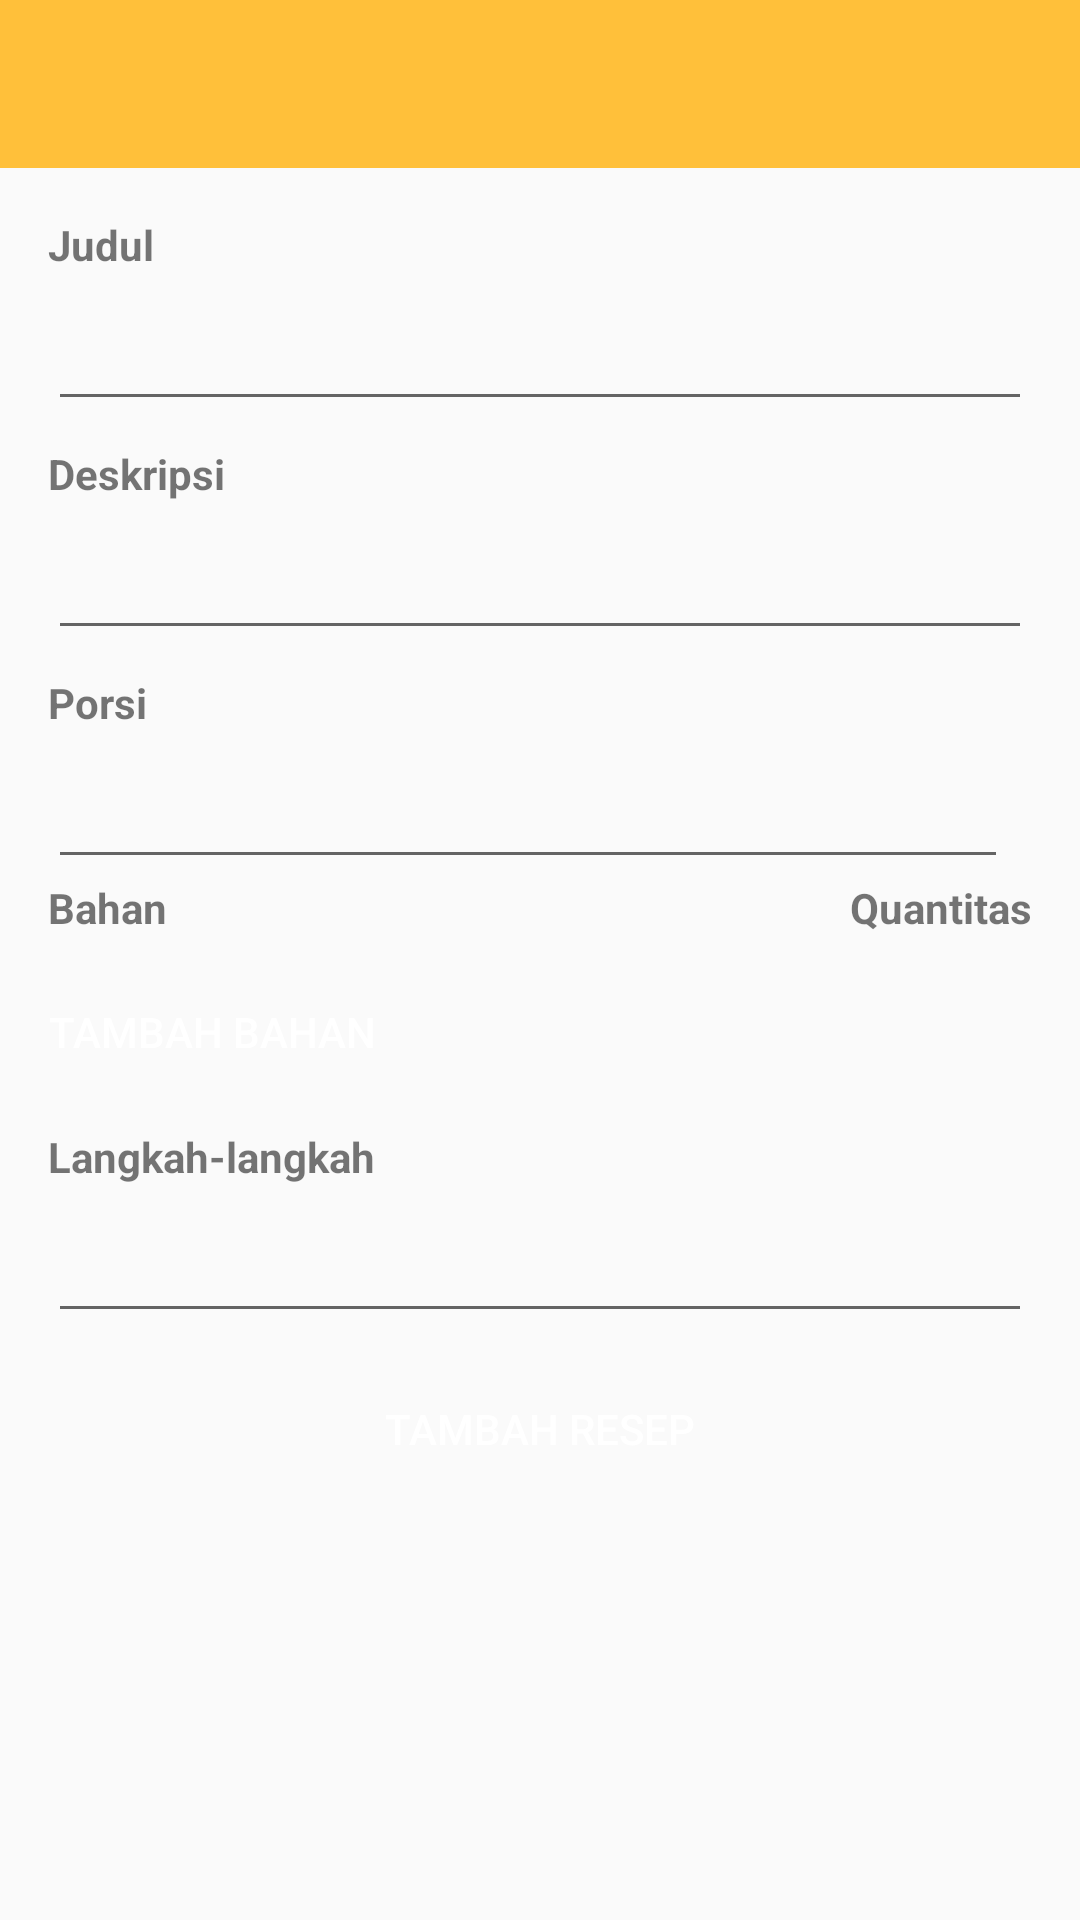

Reconstruct the res/layout file that produces this screen, plus the resources it refers to.
<!-- AndroidManifest.xml: application theme AppTheme -->
<!-- res/layout/activity_tambah_resep.xml -->
<?xml version="1.0" encoding="utf-8"?>
<ScrollView xmlns:android="http://schemas.android.com/apk/res/android"
    xmlns:tools="http://schemas.android.com/tools"
    android:layout_width="match_parent"
    android:layout_height="match_parent"
    xmlns:app="http://schemas.android.com/apk/res-auto"
    android:orientation="vertical"
    tools:context=".TambahResepActivity">


<LinearLayout
    android:layout_width="match_parent"
    android:layout_height="match_parent"
    android:orientation="vertical">



    <androidx.appcompat.widget.Toolbar
        android:id="@+id/toolbarResep"
        android:layout_width="match_parent"
        android:layout_height="wrap_content"
        android:background="?attr/colorPrimaryDark"
        android:minHeight="?attr/actionBarSize"
        android:theme="?attr/actionBarTheme"
        app:titleTextColor="#ffffff" />


    <TextView
        android:id="@+id/tv_judul"
        android:layout_width="wrap_content"
        android:layout_height="wrap_content"
        android:layout_marginStart="16dp"
        android:layout_marginLeft="16dp"
        android:layout_marginTop="16dp"
        android:text="Judul"
        android:textStyle="bold" />

    <EditText
        android:id="@+id/edt_judul"
        android:layout_width="match_parent"
        android:layout_height="wrap_content"
        android:layout_marginStart="16dp"
        android:layout_marginLeft="16dp"
        android:layout_marginTop="8dp"
        android:layout_marginEnd="16dp"
        android:layout_marginRight="16dp"
        android:inputType="text" />

    <TextView
        android:layout_width="wrap_content"
        android:layout_height="wrap_content"
        android:text="Deskripsi"
        android:textStyle="bold"
        android:layout_marginStart="16dp"
        android:layout_marginLeft="16dp"
        android:layout_marginRight="16dp"
        android:layout_marginTop="8dp"/>

    <EditText
        android:id="@+id/edt_deskripsi"
        android:layout_width="match_parent"
        android:layout_height="wrap_content"
        android:layout_marginStart="16dp"
        android:layout_marginLeft="16dp"
        android:layout_marginTop="8dp"
        android:layout_marginEnd="16dp"
        android:layout_marginRight="16dp"
        android:inputType="textMultiLine|text" />

    <LinearLayout
        android:layout_width="match_parent"
        android:layout_height="wrap_content"
        android:orientation="horizontal">

        <LinearLayout
            android:layout_width="match_parent"
            android:layout_height="wrap_content"
            android:layout_marginRight="8dp"
            android:layout_weight="8"
            android:orientation="vertical">

            <TextView
                android:layout_width="wrap_content"
                android:layout_height="wrap_content"
                android:text="Porsi"
                android:textStyle="bold"
                android:layout_marginStart="16dp"
                android:layout_marginLeft="16dp"
                android:layout_marginRight="8dp"
                android:layout_marginTop="8dp"/>

            <EditText
                android:id="@+id/edt_porsi"
                android:layout_width="match_parent"
                android:layout_height="wrap_content"
                android:layout_marginStart="16dp"
                android:layout_marginLeft="16dp"
                android:layout_marginTop="8dp"
                android:layout_marginEnd="16dp"
                android:layout_marginRight="8dp"
                android:inputType="number|text" />





        </LinearLayout>





    </LinearLayout>


    <androidx.constraintlayout.widget.ConstraintLayout
        android:id="@+id/linearLayout"
        android:layout_width="match_parent"
        android:layout_height="wrap_content"
        android:layout_weight="2">

        <TextView
            android:id="@+id/textView8"
            android:layout_width="wrap_content"
            android:layout_height="wrap_content"
            android:layout_marginStart="16dp"
            android:layout_marginLeft="16dp"
            android:text="Bahan"
            android:textStyle="bold"
            app:layout_constraintBottom_toBottomOf="parent"
            app:layout_constraintStart_toStartOf="parent"
            app:layout_constraintTop_toTopOf="parent" />

        <TextView
            android:layout_width="wrap_content"
            android:layout_height="wrap_content"
            android:layout_gravity="right"
            android:paddingRight="16dp"
            android:text="Quantitas"
            android:textStyle="bold"
            app:layout_constraintEnd_toEndOf="parent"
            app:layout_constraintTop_toTopOf="parent" />

    </androidx.constraintlayout.widget.ConstraintLayout>

    <LinearLayout
        android:layout_width="match_parent"
        android:layout_height="wrap_content"
        android:layout_weight="2"
        android:orientation="vertical">

    </LinearLayout>

    <LinearLayout
        android:id="@+id/layout_bahan"
        android:layout_width="match_parent"
        android:layout_height="wrap_content"
        android:orientation="vertical">

        

    </LinearLayout>

    <Button
        android:id="@+id/btn_add_bahan"
        android:layout_width="wrap_content"
        android:layout_height="wrap_content"
        android:text="Tambah Bahan"
        android:background="@drawable/bg_button"
        android:textColor="@color/white"
        android:layout_marginStart="16dp"
        android:layout_marginLeft="16dp"
        android:layout_marginRight="8dp"
        android:layout_marginTop="8dp"
        android:layout_marginEnd="16dp"/>

    <TextView
        android:layout_width="wrap_content"
        android:layout_height="wrap_content"
        android:text="Langkah-langkah"
        android:textStyle="bold"
        android:layout_marginStart="16dp"
        android:layout_marginLeft="16dp"
        android:layout_marginRight="16dp"
        android:layout_marginTop="8dp"/>

    <EditText
        android:id="@+id/edt_langkah_langkah"
        android:layout_width="match_parent"
        android:layout_height="wrap_content"
        android:layout_marginStart="16dp"
        android:layout_marginLeft="16dp"
        android:layout_marginTop="8dp"
        android:layout_marginEnd="16dp"
        android:layout_marginRight="8dp"
        android:inputType="textMultiLine|text" />

    <ProgressBar
        android:id="@+id/pg_tambahResep"
        style="?android:attr/progressBarStyle"
        android:layout_width="match_parent"
        android:layout_height="wrap_content"
        android:visibility="gone" />

    <Button
        android:id="@+id/btn_add"
        android:layout_width="match_parent"
        android:layout_height="wrap_content"
        android:text="Tambah Resep"
        android:background="@drawable/bg_button"
        android:textColor="@color/white"
        android:layout_marginStart="16dp"
        android:layout_marginLeft="16dp"
        android:layout_marginRight="8dp"
        android:layout_marginTop="8dp"
        android:layout_marginEnd="16dp"/>


</LinearLayout>

</ScrollView>
<!-- resources referenced by this layout -->
<resources>
  <color name="white">#FFFFFF</color>
  <style name="AppTheme" parent="Theme.AppCompat.Light.NoActionBar">
          
          <item name="colorPrimary">@color/colorPrimary</item>
          <item name="colorPrimaryDark">@color/colorPrimaryDark</item>
          <item name="colorAccent">@color/colorAccent</item>
      </style>
  <color name="colorPrimary">#F7AE14</color>
  <color name="colorPrimaryDark">#FFC03A</color>
  <color name="colorAccent">#FF6F00</color>
</resources>
